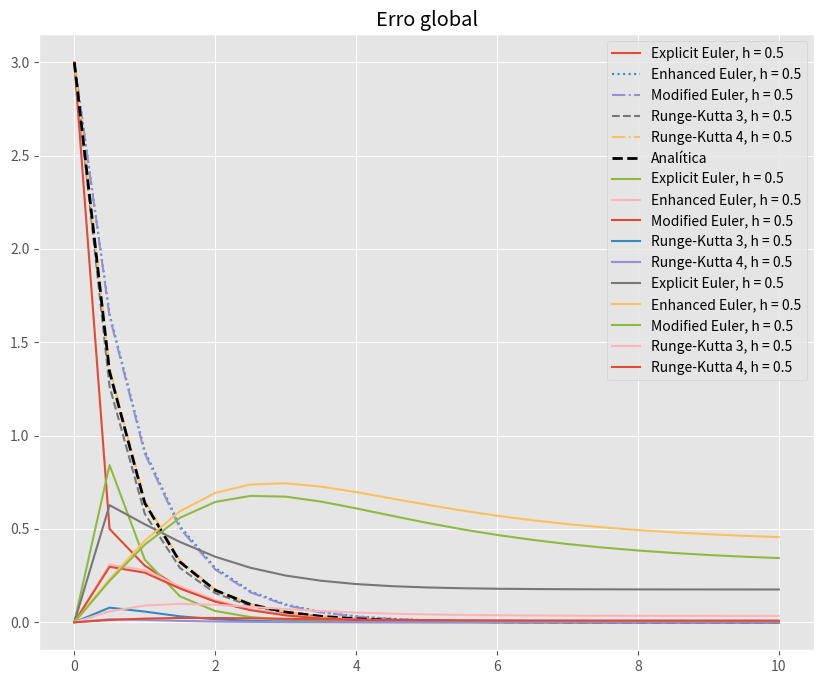
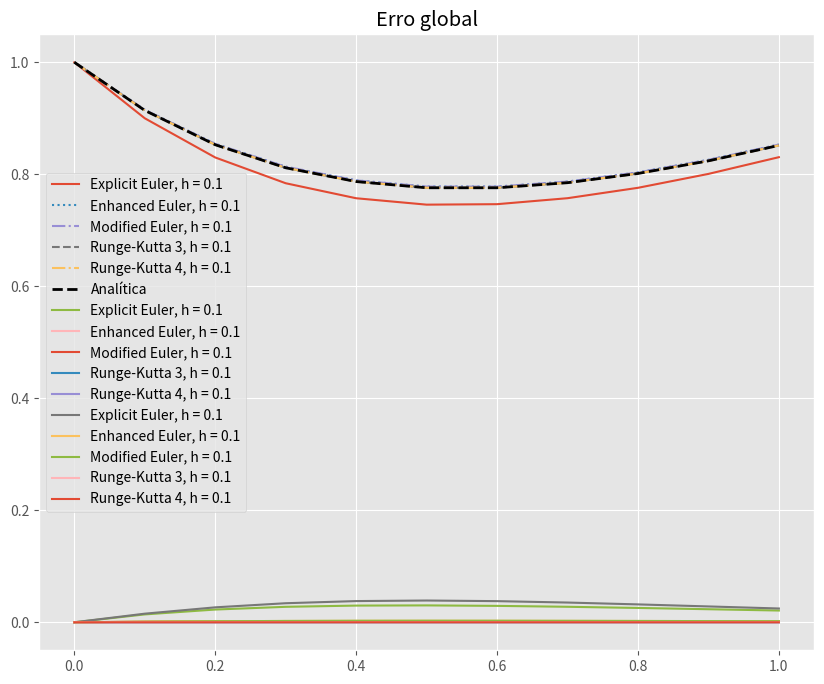

These figures' Python source, in order:
from typing import Callable

import matplotlib.pyplot as plt
import numpy as np

plt.style.use("ggplot")

def explicit_euler(f_prime: Callable, x: np.ndarray, y0: float) -> np.ndarray:
    y = np.zeros(x.shape)
    y[0] = y0

    for i in range(len(x) - 1):
        h = x[i + 1] - x[i]
        k1 = f_prime(x[i], y[i])
        y[i + 1] = y[i] + h * k1

    return y

# AKA:  Heun
def enhanced_euler(f_prime: Callable, x: np.ndarray, y0: float) -> np.ndarray:
    y = np.zeros(x.shape)
    y[0] = y0

    for i in range(len(x) - 1):
        h = x[i + 1] - x[i]
        k1 = f_prime(x[i], y[i])
        k2 = f_prime(x[i] + h, y[i] + h * k1)
        y[i + 1] = y[i] + h * (k1 + k2) / 2.0

    return y

def modified_euler(f_prime: Callable, x: np.ndarray, y0: float) -> np.ndarray:
    y = np.zeros(x.shape)
    y[0] = y0

    for i in range(len(x) - 1):
        h = x[i + 1] - x[i]
        k1 = f_prime(x[i], y[i])
        k2 = f_prime(x[i] + h / 2.0, y[i] + h * k1 / 2.0)
        y[i + 1] = y[i] + h * k2

    return y

def runge_kutta_3(f_prime: Callable, x: np.ndarray, y0: float) -> np.ndarray:
    y = np.zeros(x.shape)
    y[0] = y0

    for i in range(len(x) - 1):
        h = x[i + 1] - x[i]
        yi = y[i]
        k1 = f_prime(x[i], y[i])
        k2 = f_prime(x[i] + 0.50 * h, y[i] + 0.50 * k1 * h)
        k3 = f_prime(x[i] + 0.75 * h, y[i] + 0.75 * k2 * h)
        y[i + 1] = yi + h * (2 * k1 + 3 * k2 + 4 * k3) / 9.0

    return y

def runge_kutta_4(f_prime: Callable, x: np.ndarray, y0: float) -> np.ndarray:
    y = np.zeros(x.shape)
    y[0] = y0

    for i in range(len(x) - 1):
        h = x[i + 1] - x[i]
        yi = y[i]
        k1 = f_prime(x[i], yi)
        k2 = f_prime(x[i] + 0.5 * h, yi + 0.5 * k1 * h)
        k3 = f_prime(x[i] + 0.5 * h, yi + 0.5 * k2 * h)
        k4 = f_prime(x[i] + 1.0 * h, yi + 1.0 * k3 * h)
        y[i + 1] = yi + h * (k1 + 2.0 * k2 + 2.0 * k3 + k4) / 6.0

    return y


def local_error(analytical: np.ndarray, numerical: np.ndarray) -> np.ndarray:
    return np.abs(analytical - numerical)


def global_error(analytical: np.ndarray, numerical: np.ndarray) -> np.ndarray:
    return np.abs(analytical - numerical) / analytical

def calculate_approximations(f_prime: Callable, analytical_f: Callable, a: float, b: float, y0: float, h_values: np.ndarray):
    local_errors = {}
    global_errors = {}

    plt.figure(figsize=(10, 8))
    for h in h_values:
        n = int((b - a) / h)
        x = np.linspace(a, b, n + 1)

        y = explicit_euler(f_prime, x, y0)
        plt.plot(x, y, label=f"Explicit Euler, h = {h}")
        local_errors.update({f"Explicit Euler, h = {h}": local_error(analytical_f(x), y)})
        global_errors.update({f"Explicit Euler, h = {h}": global_error(analytical_f(x), y)})

        y = enhanced_euler(f_prime, x, y0)
        plt.plot(x, y, label=f"Enhanced Euler, h = {h}", linestyle="dotted")
        local_errors.update({f"Enhanced Euler, h = {h}": local_error(analytical_f(x), y)})
        global_errors.update({f"Enhanced Euler, h = {h}": global_error(analytical_f(x), y)})

        y = modified_euler(f_prime, x, y0)
        plt.plot(x, y, label=f"Modified Euler, h = {h}", linestyle="dashdot")
        local_errors.update({f"Modified Euler, h = {h}": local_error(analytical_f(x), y)})
        global_errors.update({f"Modified Euler, h = {h}": global_error(analytical_f(x), y)})

        y = runge_kutta_3(f_prime, x, y0)
        plt.plot(x, y, label=f"Runge-Kutta 3, h = {h}", linestyle="dashed")
        local_errors.update({f"Runge-Kutta 3, h = {h}": local_error(analytical_f(x), y)})
        global_errors.update({f"Runge-Kutta 3, h = {h}": global_error(analytical_f(x), y)})

        y = runge_kutta_4(f_prime, x, y0)
        plt.plot(x, y, label=f"Runge-Kutta 4, h = {h}", linestyle="dashdot")
        local_errors.update({f"Runge-Kutta 4, h = {h}": local_error(analytical_f(x), y)})
        global_errors.update({f"Runge-Kutta 4, h = {h}": global_error(analytical_f(x), y)})

        
    plt.plot(x, analytical_f(x), label="Analítica", color="black", linewidth=2, linestyle="dashed")
    plt.legend()
    plt.title("Comparação entre métodos numéricos e analítico")
    plt.show()


    for method, errors in local_errors.items():
        x = np.linspace(a, b, len(errors))
        plt.plot(x, errors, label=method)

    plt.legend()
    plt.title("Erro local")
    plt.show()

    for method, errors in global_errors.items():
        x = np.linspace(a, b, len(errors))
        plt.plot(x, errors, label=method)

    plt.legend()
    plt.title("Erro global")
    plt.show()

f_prime = lambda x, y: np.exp(-x) - 2 * y
analytical_f = lambda x: np.exp(-x) + 2 * np.exp(-2 * x)

a, b = 0, 10
y0 = 3
h_values = [0.5]

calculate_approximations(f_prime, analytical_f, a, b, y0, h_values)


f_prime = lambda x, y: x - 2  * y + 1
y0 = 1

a, b = 0, 1
h_values = [0.1]

analytical_f = lambda x: (3 * np.exp(-2 * x) + 2 * x + 1) / 4

calculate_approximations(f_prime, analytical_f, a, b, y0, h_values)
